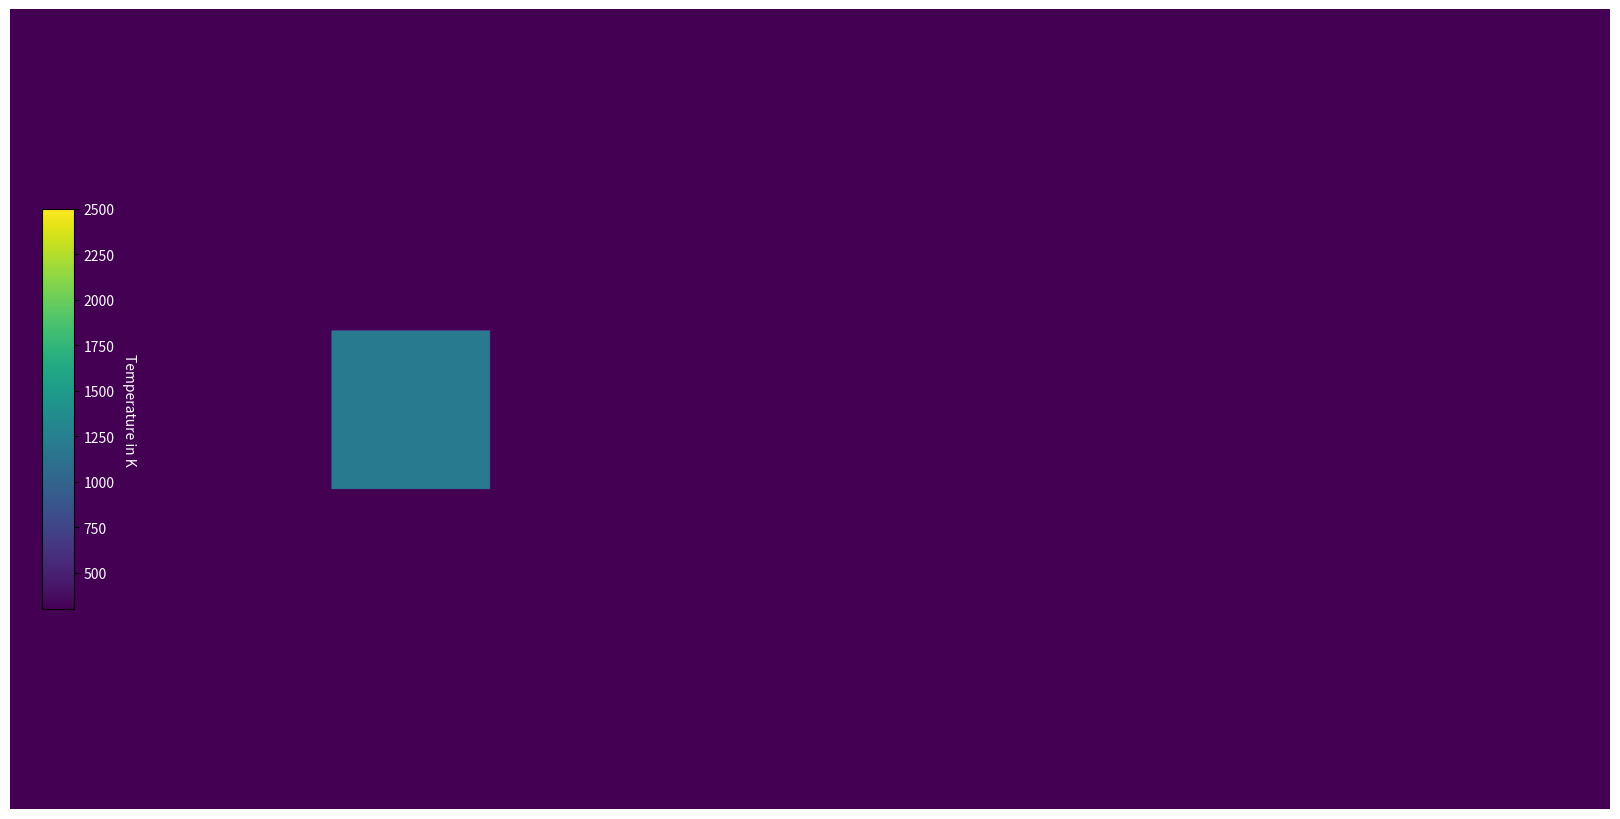

Python code for this plot: (Note: this script raises an exception after producing the figure.)
import numpy as np
from scipy.signal import convolve2d
import matplotlib.pyplot as plt
from matplotlib import animation


from datetime import timedelta,datetime
import time

from warnings import catch_warnings

# Constants ? from the Table 2 
FMC = 0.25 # NOT USED
H = 2 
T_A = 300.0 #interpreting as outside Temperature ~25°C
T_MAX_I = 1200.0 # interpreting as hottest possible wildfire ~927°C
RHO_G = 1
RHO_S = 700
C_PG = 1043
C_PS = 1800
C_S1 = 30
C_S2 = 40
B_1 = 4500
B_2 = 7000
A_1 = 22 * 10**5
A_2 = 2 * 10**7
D_RB = 0.1
R_M_0 = 0.002
R_M_C = 0.004
GAMMA_D = 0.03
SIGMA = 20 # NOT USED
A_NC = 0.2
A_D = 0.125
ETA = 3
ALPHA = 0.002
EPSILON = 0.2
GAMMA = C_PG/C_PS
LAMBDA = RHO_G/RHO_S
C_2 = ALPHA*A_1/C_PS
C_3 = ALPHA*A_2/C_PS
C_4 = 1/(H*RHO_S*C_PS)
KAPPA = 0.41 # Karman's Konstant
SIGMA_B = 5.67*10**(-8) # Stefan-Boltzmann Constant


# Functions for different starting ditributions of the temperature
def gauss2d(x, y, mx, my, s):
    return np.exp(-((x-mx)**2./(2.*s**2.)+(y-my)**2./(2.*s**2.)))

def gauss2d_spreaded(x, y, mx, my, s):
    return (2*np.exp(1) / s**2)*((x-mx)**2. + (y-my)**2.) * np.exp(-2*((x-mx)**2. + (y-my)**2.) / s**2.) + np.exp(-2*((x-mx)**2. + (y-my)**2.) / s**2.)

def box(x,y, NX):
    return (y < (NX//2 + 50)) and (y > (NX//2 - 50)) and (x < (NX//2+50)) and (x > (NX//2-50))

class Sim:

    def __init__(self, NX=100, NY=100, U_10_X=6, U_10_Y=0, n=1, sig=8, start="one Gauss"):
        # --- Initial conditions
        # Sparse Canopy
        #Z_0 = 0.5
        #DELTA = 0.08
        # Dense Canopy
        Z_0 = 0.25
        DELTA = 0.04

        # Initial Shape, Fuel and Temperature
        self.NX, self.NY = NX, NY
        self.S_1_matrix = np.ones((self.NX, self.NY))*0.2 # shape of the forest
        self.S_1_matrix[0:NX, NY//2:3*NY//5] = 0
        self.S_2_matrix = np.ones((self.NX, self.NY)) - self.S_1_matrix # shape of the forest

        #random uniform fuel change 
        #self.randomizer = np.random.rand(self.NX, self.NY) / 4.0
        #self.S_1_matrix += self.randomizer
        #self.S_2_matrix -= self.randomizer

        #fuel break
        #self.S_2_matrix[0:NX, 120:140] = 0.1
        #self.S_1_matrix[0:NX, 120:140] = 0.1

        #fuel gradient
        #self.S_2_matrix -= np.tile(np.linspace(0.0, 0.3, num = NX), (NY, 1)).transpose()

        self.S_2_0_matrix = self.S_2_matrix
        self.S_matrix = self.calc_S()
        # Temperature is spread by a gaussian in the middle
        self.T_matrix = np.ones((self.NX,self.NY))*T_A 
        if start=="one Gauss":
            for i in range(self.NX):
                for j in range(self.NY):
                    self.T_matrix[i,j] += gauss2d(i, j, self.NX//2, self.NX//2, np.min([self.NX, self.NY])//sig)*(T_MAX_I-T_A)
        elif start=="spreaded Gauss":
            for i in range(self.NX):
                for j in range(self.NY):
                    self.T_matrix[i,j] += gauss2d_spreaded(i, j, self.NX//2, self.NX//2, np.min([self.NX, self.NY])//sig)*(T_MAX_I-T_A)
        elif start=="two Gauss":
            for i in range(self.NX):
                for j in range(self.NY):
                    self.T_matrix[i,j] += gauss2d(i, j, self.NX//2- self.NX//8, self.NX//2, np.min([self.NX, self.NY])//(sig*1.8))*(T_MAX_I-T_A)
                    self.T_matrix[i,j] += gauss2d(i, j, self.NX//2+ self.NX//8, self.NX//2, np.min([self.NX, self.NY])//sig)*(T_MAX_I-T_A)*0.6
        elif start=="wall":
            self.T_matrix[:,self.NY//100:2*self.NY//50] = T_MAX_I
        elif start=="Gradient":
            for i in range(75):
                self.T_matrix[:,i+1] += (T_MAX_I-T_A)*(1-(i+1)/75)*0.8
        elif start=="box":
            for i in range(self.NX):
                for j in range(self.NY):
                    self.T_matrix[i,j] += (T_MAX_I-T_A)*box(i,j, NX)
        else:
            raise ValueError(f"\n\tThe Starting Version \"{start}\" is not an option, try: \"one Gauss\", \"spreaded Gauss\", \"two Gauss\", \"wall\", \"Gradient\" or \"box\"\n")


        self.U = self.calc_U()
        # initial Speeds
        self.U_10_X = U_10_X # wind with speed 10 m/s in only the x-direction
        self.U_10_Y = U_10_Y # wind with speed 10 m/s in only the x-direction
        self.U_H_X = self.U_10_X*0.9
        self.U_B_STAR_X = self.U_10_X*KAPPA/np.log(10/Z_0)
        self.AVG_U_V_X = self.U_H_X/ETA * (1-np.exp(-ETA))
        self.AVG_U_B_X = self.U_B_STAR_X/KAPPA * (H/(H-Z_0)*np.log(H/Z_0)-1)

        # --- simulation conditions
        self.dt = 0.1 # length of time steps from paper in seconds
        self.dx = 0.5 # length of a "pixel" from paper in m
        self.n = n    # number of steps per step to speed up the animation


        
    #  --- calculations 

    # calculates the matrix c_0 that ist dependent on the matrix S
    def calc_c_0(self):
        return ALPHA*self.S_matrix + (1-ALPHA)*LAMBDA*GAMMA + ALPHA*GAMMA*(1-self.S_matrix)
    
    # calculates the matrix c_1 that ist dependent on the matrix S and can be written as a product of c_0
    def calc_c_1(self):
        return self.c_0-ALPHA*self.S_matrix
    
    # calculates the matrix S_1  that is dependent on the Matrix T
    # S_1 describes the remaining fuell mass fraction of water
    def calc_S_1(self):
        self.r_1 = C_S1*np.exp(-B_1/self.T_matrix)
        return self.S_1_matrix-self.S_1_matrix*self.r_1*self.dt
        
    # calculates the matrix S_2  that is dependent on the Matrix T and the average Speed u_avg
    # S_2 describes the remaining fuell mass fraction of combustibles
    def calc_S_2(self):
        r_2 = C_S2*np.exp(-B_2/self.T_matrix)
        r_m = R_M_0+R_M_C*(self.avg_u_x-1)
        self.r_2t = (r_2*r_m)/(r_2+r_m)
        return self.S_2_matrix-self.S_2_matrix*self.r_2t*self.dt
        
    # calculates the matrix S that is dependent on the Matrix S_1 and S_2
    # S_1 describes the total fuell mass fraction
    def calc_S(self):
        return self.S_1_matrix+self.S_2_matrix
    
    # calculates the varible x_c  that is dependent on the Matrix S_2 as well as it's initial state S_2_0
    def calc_x_c(self):
        return self.S_2_matrix/self.S_2_0_matrix
    
    # calculates the varible u_avg_x that is dependent on the varible x_c
    # it describes the average speed over the forest an at this point is only in the x-Direction as the y-Paart =0
    def calc_avg_u_x(self):
        return self.AVG_U_V_X+(self.AVG_U_B_X-self.AVG_U_V_X)*(1-self.x_c)

    # calculates the vector L that is dependent on the matrix T
    # it describes the size of the fire in the two Dimensions
    def calc_L(self):
        T_max = np.max(self.T_matrix) # maximum Tmeperature value
        T_dropped = 0.1*T_max +T_A # the threshold at which it is not considered on fire anymore
        T_max_x, T_max_y = np.unravel_index(np.argmax(self.T_matrix), self.T_matrix.shape) # the coordinates of the maximum value
        # calculates the lenght in each direction by creating a 1D vector of the corresponding x-collum/y-line and evaluating
        # if the temperature of the pixel has dropped below T_dropped
        # the pixels that are above get asinged 1 while the others are 0, the sum*dx is therefore the lenght
        L_x = (np.sum(self.T_matrix[T_max_x,:]>T_dropped))*self.dx
        L_y = (np.sum(self.T_matrix[:,T_max_y]>T_dropped))*self.dx
        return L_x, L_y

    # calculates the vector omega that is dependent on the matrix T
    # it describes the fireline length
    def calc_omega(self):
        T_max_x = [np.argmax(self.T_matrix[i][0:]) for i in range(self.NX)]    #finding maxima in x direction
        yA = yB = xA = xB = -1      #initialize values
        for i in range(self.NX):     #finding endpoints xA, xB, yA, yB by condition
            if yA < 0 and self.T_matrix[i][T_max_x[i]] > 550: #only once at beginning for y
                yA = i
                xA = T_max_x[i]
            if self.T_matrix[i][T_max_x[i]] > 550:   #reset values until done
                yB = i
                if T_max_x[i] >= xB:    #check if new xB is actually larger than old one
                    xB = T_max_x[i]
                if T_max_x[i] < xA:
                    xA = T_max_x[i]

        omega_x = abs(xB-xA)*self.dx     #computing the difference between endpoints
        omega_y = abs(yB-yA)*self.dx
        return omega_x, omega_y

    # calculates the two values in the Matrix D_eff that are dependent on the vectors L and omega
    def calc_D_eff(self):
        D_eff_x = D_RB+A_D*self.avg_u_x*self.L_x*(1-np.exp(-GAMMA_D*self.omega_x))
        D_eff_y = D_RB+A_D*self.avg_u_y*self.L_y*(1-np.exp(-GAMMA_D*self.omega_y))
        return D_eff_x, D_eff_y

    # calculates the Matrix U
    def calc_U(self):
        return A_NC*np.power(self.T_matrix-T_A, 1/3)+EPSILON*SIGMA_B*(np.power(self.T_matrix,2)+T_A**2)*(self.T_matrix+T_A)



    # calculation of the Temperature => calculating a step
    # using the differential equation in the paper
    def calc_T(self):
        T_matrix_new = np.copy(self.T_matrix)
        # spacial derivatives using central difference
        # df/dx -> (f(x-1)-f(x+1))/2
        dx_kern_plus = [[1.0, -1.0, 0.0]]
        dx_kern_minus = [[0.0, 1.0, -1.0]]

        dy_kern_plus = [[1.0],[-1.0],[0.0]]
        dy_kern_minus = [[0.0],[1.0],[-1.0]]
        # d^2f/dx^2 -> f(x-1)-2f(x)+f(x+1)
        dx2_kern = [[1,-2,1]]
        dy2_kern = [[1],[-2],[1]]

        #convolve for normal central differences for second order derivatives
        T_matrix_dx2 = convolve2d(self.T_matrix, dx2_kern, mode='same', boundary='symm') / self.dx**2
        T_matrix_dy2 = convolve2d(self.T_matrix, dy2_kern, mode='same', boundary='symm') / self.dx**2
        #upwinding from paper / wikipedia for first order derivatives:
        T_matrix_dx_plus = convolve2d(self.T_matrix, dx_kern_plus, mode='same', boundary='symm')
        T_matrix_dx_minus = convolve2d(self.T_matrix, dx_kern_minus, mode='same', boundary='symm')
        T_matrix_dy_plus = convolve2d(self.T_matrix, dy_kern_plus, mode='same', boundary='symm')
        T_matrix_dy_minus = convolve2d(self.T_matrix, dy_kern_minus, mode='same', boundary='symm')

        dispersion = self.D_eff_x*T_matrix_dx2 + self.D_eff_y*T_matrix_dy2
        advection = (np.maximum(self.avg_u_x, 0)*T_matrix_dx_minus + np.minimum(self.avg_u_x, 0)*T_matrix_dx_plus + np.maximum(self.avg_u_y, 0)*T_matrix_dy_minus + np.minimum(self.avg_u_y, 0)*T_matrix_dy_plus) / self.dx
        reaction = -C_2/self.c_0 * self.S_1_matrix*self.r_1 + C_3/self.c_0 * self.S_2_matrix*self.r_2t
        convection = C_4/self.c_0 * self.U*(self.T_matrix-T_A)
        dT_dt_matrix = self.c_1/self.c_0 * (dispersion - advection) + reaction - convection
        T_matrix_new = T_matrix_new + dT_dt_matrix * self.dt
        # making sure the Temperature doesnt dropp to much
        T_matrix_new[T_matrix_new<T_A]=T_A
        return T_matrix_new
            
    # calculates a step of the simulation
    def step(self, step):
        for i in range(self.n):
            self.x_c = self.calc_x_c()
            self.avg_u_x = self.calc_avg_u_x()
            self.avg_u_y = 0
            self.c_0 = self.calc_c_0()
            self.c_1 = self.calc_c_1()
            self.L_x, self.L_y = self.calc_L()
            self.omega_x, self.omega_y = self.calc_omega()
            self.D_eff_x, self.D_eff_y = self.calc_D_eff()

            self.S_1_matrix = self.calc_S_1()
            self.S_1_matrix[self.S_1_matrix<0]=0
            self.S_2_matrix = self.calc_S_2()
            self.S_2_matrix[self.S_2_matrix<0]=0
            self.S_matrix = self.calc_S()

            
            self.T_matrix = self.calc_T()



def update(frame):
    im.set_data(simualtion.T_matrix)
    im.set_clim(vmin=T_A, vmax=2500)
    ax.axis('off')
    simualtion.step(frame)
    return [im]


np.seterr(all='raise')
np.seterr(under='ignore')

# handles the animation and is also coppied from the rudimentary pixel simulation
print("\n------------------------------ ! ! ! ANFANG ! ! ! ------------------------------")
print(f"                                 {datetime.now().time()}\n")


start = time.time()
dim_faktor = 2
dim_size = 5
nth_shown = 20
s_T = "box"
simualtion = Sim(NX=dim_size*100, NY=dim_faktor*dim_size*100, n=nth_shown, start=s_T)
S_begin = simualtion.S_1_matrix
frms = 500

print(f"\n\tSize: ({dim_size*100} x {dim_faktor*dim_size*100}), Temperature shape: \"{s_T}\", Velocity: {simualtion.U_10_X}, numer of frames to calculate: {frms*nth_shown}")
fig, ax = plt.subplots(figsize=(8*dim_faktor,8))
im = ax.imshow(simualtion.T_matrix, vmin=T_A, vmax = 2500)

cbar_ax = fig.add_axes([0.02, 0.25, 0.02, 0.5])  
cbar = fig.colorbar(im, cax=cbar_ax)
cbar.set_label("Temperature in K", rotation=270, labelpad=15, color = 'white')
for tick in cbar.ax.get_yticklabels():
    tick.set_color('white')

ax.axis('off')

plt.subplots_adjust(top = 1, bottom = 0, right = 1, left = 0, 
            hspace = 0, wspace = 0)

ani = animation.FuncAnimation(fig, update, frames=frms, interval=1) #frames - the number of steps in the simulation
ani.save('Animations/NEW.gif', fps=50, savefig_kwargs={'pad_inches':0}, writer="pillow")

end = time.time()
duration = end-start
print(f"\n\t{frms} frames while showing every {nth_shown}-nth frame took {duration//60}min, {duration%60:.5f}s, that is approximately {duration/frms:.5f}s per frame\n")
print(f"\tSimulation of Size {dim_size*100*simualtion.dx}m x {dim_faktor*dim_size*100*simualtion.dx}m, a duration of {frms*nth_shown*simualtion.dt}s and a wind speed of {simualtion.U_10_X}\n")

# Showing the difference in S
S_end = simualtion.S_matrix
S_diff = S_begin-S_end
plt.imsave("S_development/NEW.png", S_diff)
print(f"\n\tthem maximum of the change in S ist {np.max(S_diff):.5f}\n")


print(f"\n                                 {datetime.now().time()}")
print("------------------------------ ! ! ! FERTIG ! ! ! ------------------------------\n")
